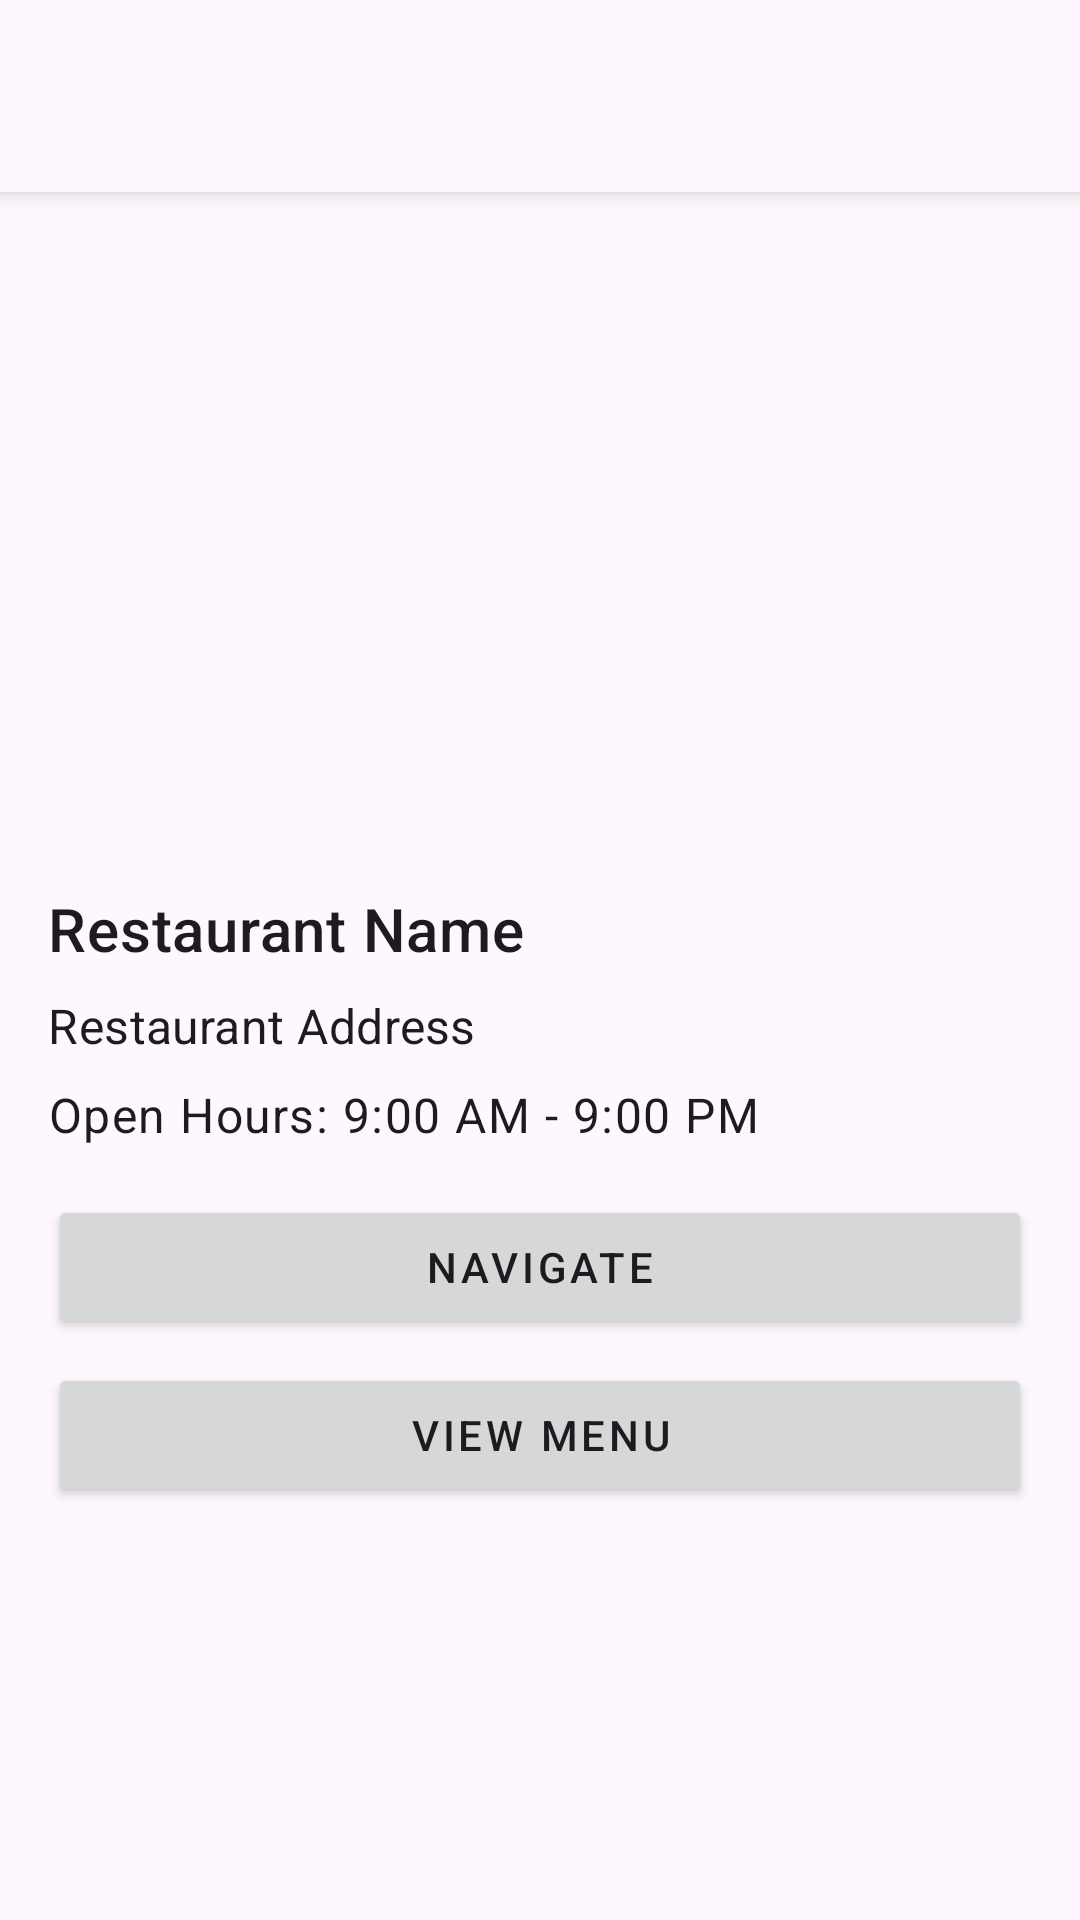

This screen was rendered from an Android layout file. Write that file and the resources it references.
<!-- AndroidManifest.xml: application theme Theme.MyRes -->
<!-- res/layout/activity_restaurant_detail.xml -->
<?xml version="1.0" encoding="utf-8"?>
<layout xmlns:android="http://schemas.android.com/apk/res/android"
    xmlns:app="http://schemas.android.com/apk/res-auto">

    <androidx.coordinatorlayout.widget.CoordinatorLayout
        android:layout_width="match_parent"
        android:layout_height="match_parent">

        <com.google.android.material.appbar.AppBarLayout
            android:layout_width="match_parent"
            android:layout_height="wrap_content">

            <androidx.appcompat.widget.Toolbar
                android:id="@+id/toolbar"
                android:layout_width="match_parent"
                android:layout_height="wrap_content" />

        </com.google.android.material.appbar.AppBarLayout>

        <androidx.core.widget.NestedScrollView
            android:layout_width="match_parent"
            android:layout_height="wrap_content"
            app:layout_behavior="@string/appbar_scrolling_view_behavior">

            <LinearLayout
                android:layout_width="match_parent"
                android:layout_height="match_parent"
                android:orientation="vertical"
                android:padding="16dp">

                <ImageView
                    android:id="@+id/restaurant_image"
                    android:layout_width="match_parent"
                    android:layout_height="200dp"
                    android:scaleType="centerCrop"
                    android:src="@drawable/ic_launcher_background" />

                <TextView
                    android:id="@+id/restaurant_name"
                    android:layout_width="match_parent"
                    android:layout_height="wrap_content"
                    android:layout_marginTop="16dp"
                    android:text="Restaurant Name"
                    android:textAppearance="?attr/textAppearanceHeadline6" />

                <TextView
                    android:id="@+id/restaurant_address"
                    android:layout_width="match_parent"
                    android:layout_height="wrap_content"
                    android:layout_marginTop="8dp"
                    android:text="Restaurant Address"
                    android:textAppearance="?attr/textAppearanceSubtitle1" />

                <TextView
                    android:id="@+id/restaurant_hours"
                    android:layout_width="match_parent"
                    android:layout_height="wrap_content"
                    android:layout_marginTop="8dp"
                    android:text="Open Hours: 9:00 AM - 9:00 PM"
                    android:textAppearance="?attr/textAppearanceBody1" />

                <Button
                    android:id="@+id/navigation_button"
                    android:layout_width="match_parent"
                    android:layout_height="wrap_content"
                    android:layout_marginTop="16dp"
                    android:text="Navigate"
                    android:textAppearance="?attr/textAppearanceButton" />

                <Button
                    android:id="@+id/menu_button"
                    android:layout_width="match_parent"
                    android:layout_height="wrap_content"
                    android:layout_marginTop="8dp"
                    android:text="View Menu"
                    android:textAppearance="?attr/textAppearanceButton" />

            </LinearLayout>

        </androidx.core.widget.NestedScrollView>

    </androidx.coordinatorlayout.widget.CoordinatorLayout>

</layout>
<!-- resources referenced by this layout -->
<resources>
  <style name="Theme.MyRes" parent="Theme.Material3.Light.NoActionBar">
          
          <item name="colorPrimary">@color/purple_500</item>
          <item name="colorPrimaryVariant">@color/purple_700</item>
          <item name="colorOnPrimary">@color/white</item>
          
          <item name="colorSecondary">@color/teal_200</item>
          <item name="colorSecondaryVariant">@color/teal_700</item>
          <item name="colorOnSecondary">@android:color/white</item>
          
          <item name="android:statusBarColor">?attr/colorPrimaryVariant</item>
          
          <item name="colorOutline">@color/outline_color</item>
  
          
          <item name="windowActionBar">false</item>
          <item name="windowNoTitle">true</item>
  
          
          <item name="toolbarStyle">@style/ToolbarStyle</item>
          <item name="appBarLayoutStyle">@style/Widget.MaterialComponents.AppBarLayout.PrimarySurface</item>
          <item name="actionOverflowButtonStyle">@style/ActionOverflowButtonStyle</item>
          <item name="textInputStyle">@style/TextInputLayoutStyle</item>
      </style>
  <style name="ToolbarStyle" parent="Widget.Material3.Toolbar.Surface">
          <item name="navigationIcon">@drawable/ic_arrow_back_black_24dp</item>
      </style>
  <style name="ActionOverflowButtonStyle" parent="Widget.AppCompat.ActionButton.Overflow">
          <item name="tint">@android:color/black</item>
      </style>
  <!-- not gathered from this repository: default colours our renderer supplied (Android Studio template values) -->
  <color name="purple_500">#FF6200EE</color>
  <color name="purple_700">#FF3700B3</color>
  <color name="teal_200">#FF03DAC5</color>
  <color name="teal_700">#FF018786</color>
  <color name="white">#FFFFFFFF</color>
</resources>
